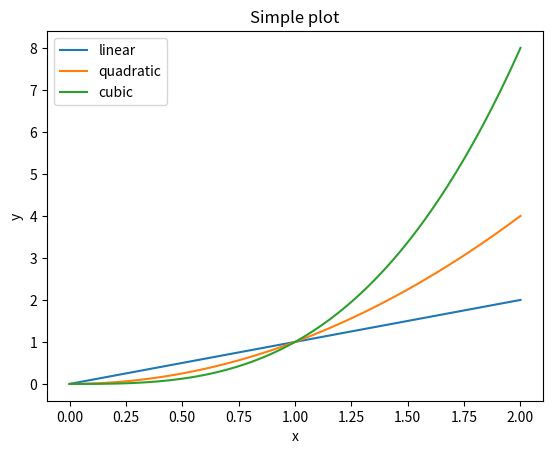
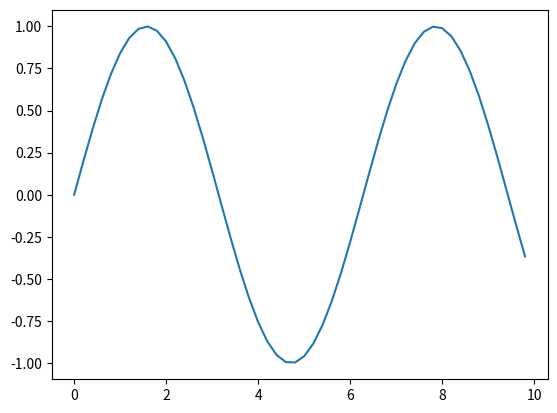

These charts were generated, in order, by the following Python code:
#!/usr/bin/env python3
#-*- coding:utf-8 -*- 

import numpy as np
import matplotlib.pyplot as plt
import pandas as pd

x = np.linspace(0, 2, 100)

#第一次调用plt.plot()自动创建一幅图像和相关的坐标，用于绘制图形
#后续再调用plt.plot()时将复用第一次创建的坐标轴并向图片中添加
#其它图形（直线、曲线等），前面设置的标题、图例说明和坐标轴名也
#会得到复用
plt.plot(x, x, label='linear')
plt.plot(x, x**2, label='quadratic')
plt.plot(x, x**3, label='cubic')

plt.xlabel('x') #X Axis' name
plt.ylabel('y') #Y Axis' name

#the title of the figure
plt.title('Simple plot')
plt.legend() #
plt.show()

#Another plot test
x = np.arange(0, 10, 0.2)
y = np.sin(x)


fig, ax = plt.subplots()
ax.plot(x, y)
plt.show()